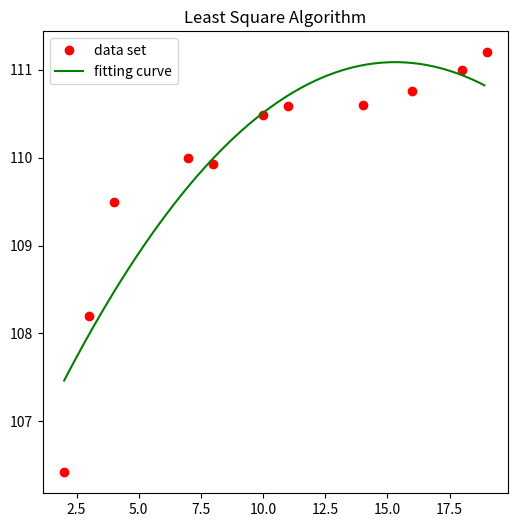

The script that saved this image:
import numpy as np
import matplotlib.pyplot as plt


def least_square_algorithm(t, y, n):
    """ Least square algorithm

    Args:
        t: list/ndarray, the list of points
        y: list/ndarray, the list of function value
        n: int, the order of the fitting curve

    Returns:
        c: ndarray, the cofficients of the fitting curve
    """
    # the number of the points
    leng = len(t)
    # the cofficient matrix
    A = np.ones(leng)
    for i in range(n):
        A = np.c_[A, t**(i+1)]
    # the solution of the normal equations
    c = np.linalg.solve(A.T.dot(A), A.T.dot(y))
    
    return c


def calculate_square_error(y, func):
    """ Calculate the square error

    Args:
        y: ndarray, the list of prediction value
        func: ndarray, the list of original value

    Returns:
        sq_err: double, the square error
    """
    return np.sum(np.square(y - func))


def draw_curve(x, y, func):
    """ Draw the fitting curve

    Args:
        x: ndarray, the data of independent variable
        y: ndarray, the original value
        func: ndarray, the prediction function

    """
    fig = plt.figure(figsize=(6, 6))
    plt.plot(x, y, 'ro', label='data set')
    t = np.arange(x[0], x[-1], 0.1)
    plt.plot(t, func(t), 'g-', label='fitting curve')
    plt.title('Least Square Algorithm')
    plt.legend()
    plt.savefig('least_square_algorithm.png')    


def linear_fitting():
    """ Fitting experiment 1

    """
    # data
    x = np.array([1, 2, 3, 4, 5])
    y = np.array([4, 4.5, 6, 8, 8.5])
    # get the cofficients
    a, b = least_square_algorithm(x, y, 1)
    # define the fitting curve using the cofficients
    f = lambda x: a + b * x
    # get the square error
    print(f"The square error is {calculate_square_error(f(x), y)}")
    # visualization
    draw_curve(x, y, f)


def non_linear_fitting():
    """ Non-linear fitting

    """
    # data
    x = np.array([2, 3, 4, 7, 8, 10, 11, 14, 16, 18, 19])
    y = np.array([106.42, 108.2, 109.5, 110, 109.93, 110.49, 110.59, 110.6, 110.76, 111, 111.2])
    # get the cofficients
    a, b, c = least_square_algorithm(x, y, 2)
    # define the fitting curve
    f = lambda x: a + b * x + c * x**2
    # get the square error
    print(f"The 2-order polinomial fitting's square error is {calculate_square_error(f(x), y)}")
    # visualization
    draw_curve(x, y, f)


if __name__ == '__main__':
    #linear_fitting() 
    non_linear_fitting()
